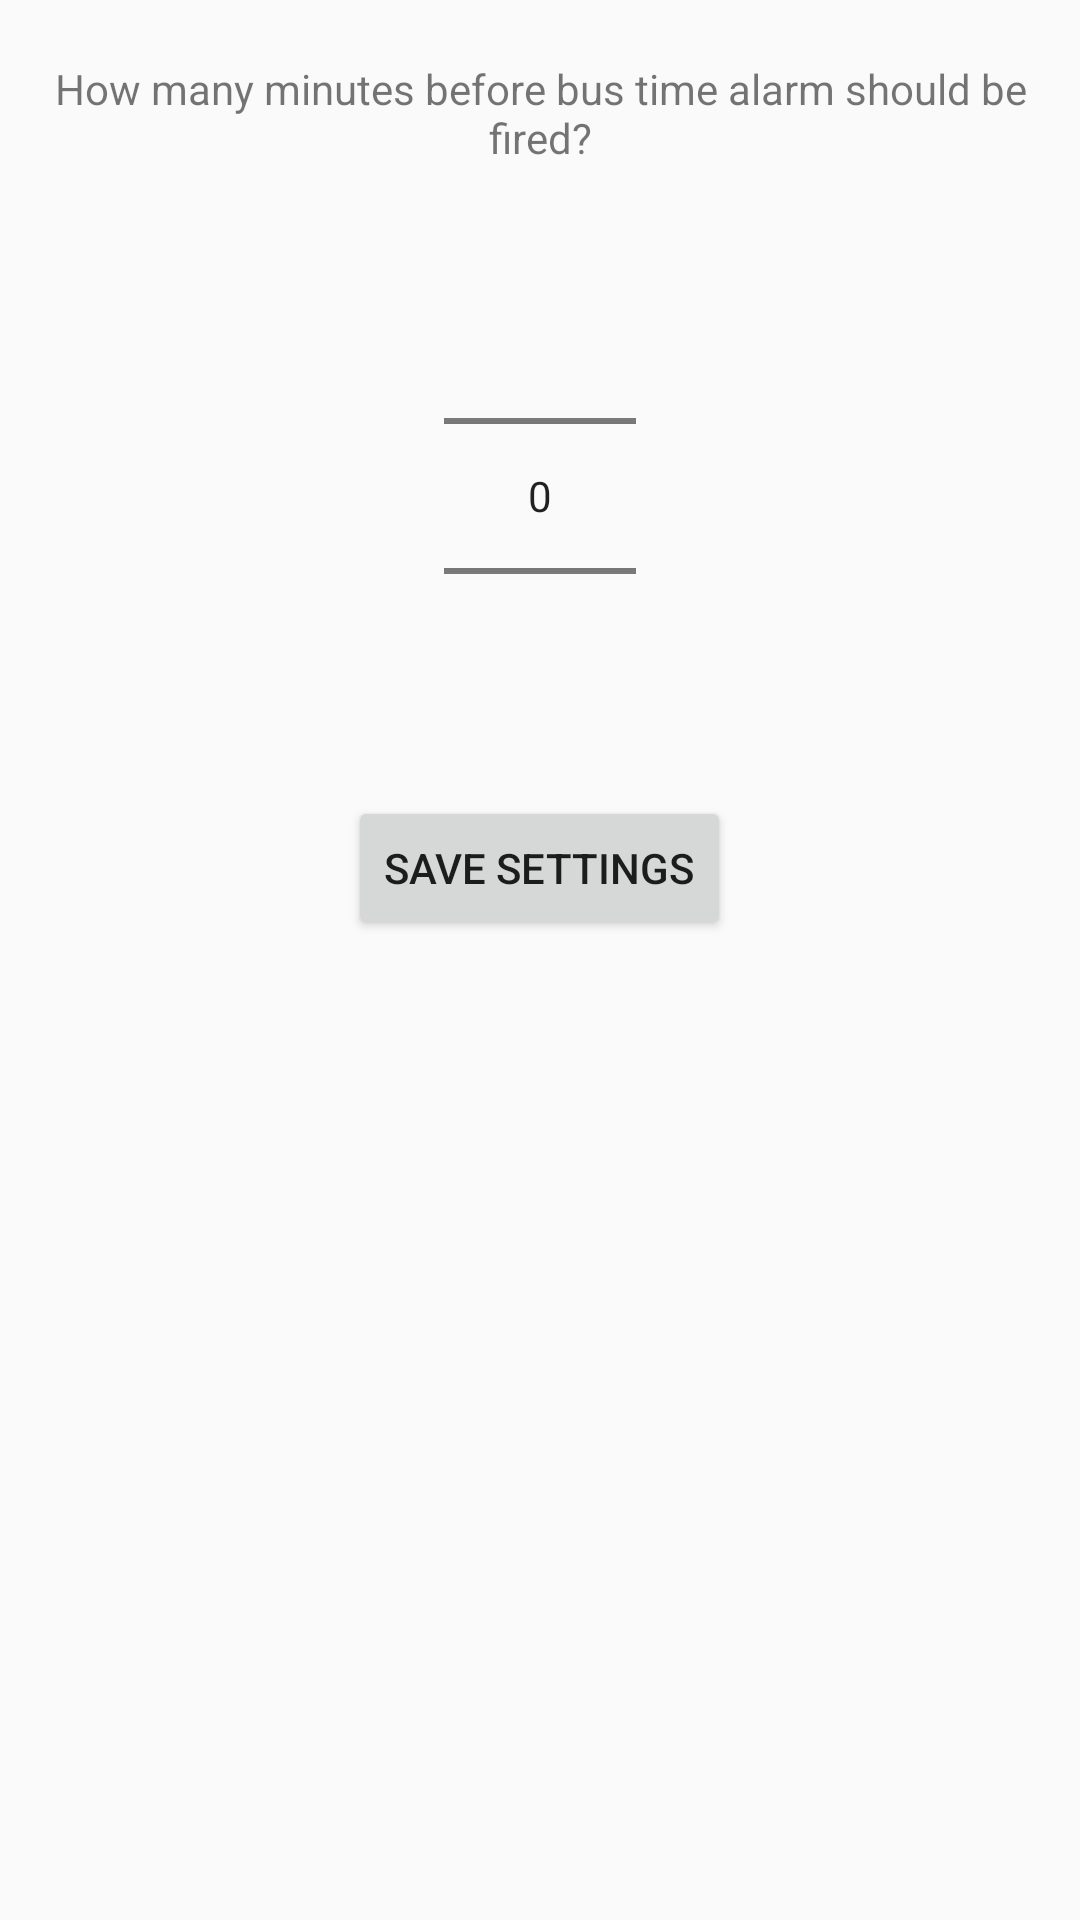

Produce the Android XML layout that renders to this screen, including the resource entries it uses.
<!-- AndroidManifest.xml: application theme AppTheme -->
<!-- res/layout/settings_frame.xml -->
<?xml version="1.0" encoding="utf-8"?>
<ScrollView
        xmlns:android="http://schemas.android.com/apk/res/android"
        android:layout_width="match_parent"
        android:layout_height="match_parent">

<LinearLayout
        android:layout_width="match_parent"
        android:layout_height="match_parent"
        android:orientation="vertical">

    <TextView
        android:layout_width="wrap_content"
        android:layout_height="wrap_content"
        android:text="How many minutes before bus time alarm should be fired?"
        android:id="@+id/textView11"
        android:gravity="center"
        android:layout_marginTop="20dp"
        android:layout_gravity="center_horizontal" />

    <NumberPicker
        android:id="@+id/number"
        android:layout_width="wrap_content"
        android:layout_height="wrap_content"
        android:layout_alignParentTop="true"
        android:layout_centerHorizontal="true"
        android:layout_marginTop="20dp"
        android:layout_gravity="center_horizontal" />
    <Button
        android:layout_width="wrap_content"
        android:layout_height="wrap_content"
        android:text="Save Settings"
        android:id="@+id/save"
        android:layout_marginTop="10dp"
        android:layout_below="@+id/editText"
        android:layout_centerHorizontal="true"
        android:layout_gravity="center_horizontal"
        android:layout_marginBottom="30dp"/>

</LinearLayout>
</ScrollView>
<!-- resources referenced by this layout -->
<resources>
  <style name="AppTheme" parent="Theme.AppCompat.Light.DarkActionBar">
          
          <item name="colorPrimary">@color/ColorPrimary</item>
          <item name="colorPrimaryDark">@color/ColorPrimaryDark</item>
          <item name="colorAccent">@color/colorAccent</item>
      </style>
  <color name="ColorPrimary">#27AB9B</color>
  <color name="ColorPrimaryDark">#559999</color>
  <color name="colorAccent">#27AB9B</color>
</resources>
